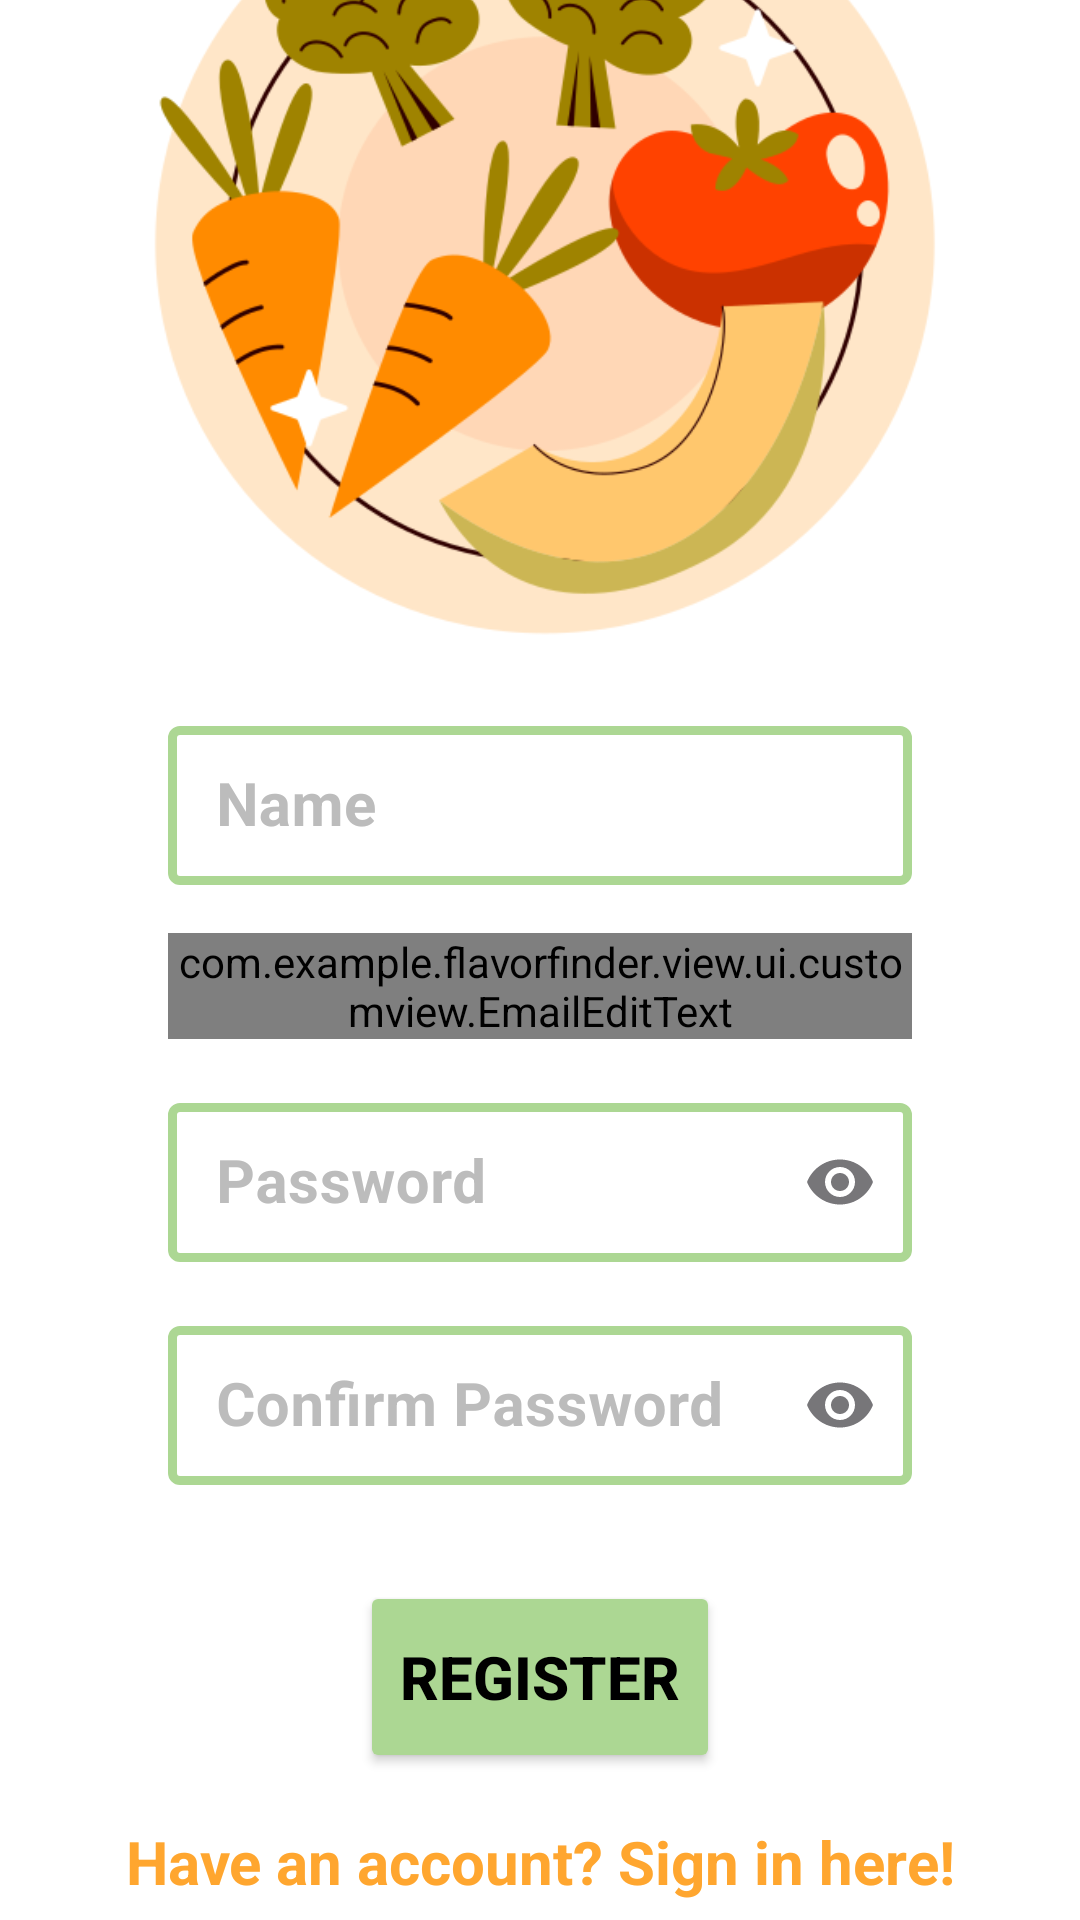

Produce the Android XML layout that renders to this screen, including the resource entries it uses.
<!-- AndroidManifest.xml: application theme Theme.FlavorFinder -->
<!-- res/layout/activity_register.xml -->
<?xml version="1.0" encoding="utf-8"?>
<androidx.constraintlayout.widget.ConstraintLayout xmlns:android="http://schemas.android.com/apk/res/android"
    xmlns:app="http://schemas.android.com/apk/res-auto"
    xmlns:tools="http://schemas.android.com/tools"
    android:id="@+id/register_activity"
    android:layout_width="match_parent"
    android:layout_height="match_parent"
    tools:context=".view.ui.register.RegisterActivity">

    <ImageView
        android:id="@+id/imageView"
        android:layout_width="0dp"
        android:layout_height="0dp"
        android:layout_marginTop="16dp"
        android:layout_marginBottom="16dp"
        android:layout_marginStart="32dp"
        android:layout_marginEnd="32dp"
        app:layout_constraintBottom_toTopOf="@+id/guidelineHorizontal"
        app:layout_constraintEnd_toEndOf="parent"
        app:layout_constraintStart_toStartOf="parent"
        app:layout_constraintTop_toTopOf="@+id/guidelineHorizontal2"
        android:contentDescription="@string/SignInImage"
        app:srcCompat="@drawable/registerimage" />

    <com.google.android.material.textfield.TextInputLayout
        android:id="@+id/nameEditTextLayout"
        style="@style/SigninTextInputLayoutStyle"
        android:layout_width="0dp"
        android:layout_height="wrap_content"
        android:layout_marginTop="16dp"
        android:layout_marginStart="56dp"
        android:layout_marginEnd="56dp"
        app:layout_constraintEnd_toEndOf="parent"
        app:layout_constraintStart_toStartOf="parent"
        app:layout_constraintTop_toBottomOf="@+id/imageView">

        <com.google.android.material.textfield.TextInputEditText
            android:id="@+id/nameEditText"
            android:layout_width="match_parent"
            android:layout_height="wrap_content"
            android:hint="@string/name"
            android:textSize="20sp"
            android:textStyle="bold"
            android:ems="10"
            android:inputType="textEmailAddress"
            tools:ignore="SpeakableTextPresentCheck" />
    </com.google.android.material.textfield.TextInputLayout>

    <com.google.android.material.textfield.TextInputLayout
        android:id="@+id/EmailEditTextLayout"
        style="@style/SigninTextInputLayoutStyle"
        android:layout_width="0dp"
        android:layout_height="wrap_content"
        android:layout_marginTop="16dp"
        android:layout_marginStart="56dp"
        android:layout_marginEnd="56dp"
        app:layout_constraintEnd_toEndOf="parent"
        app:layout_constraintStart_toStartOf="parent"
        app:layout_constraintTop_toBottomOf="@+id/nameEditTextLayout">

        <com.example.flavorfinder.view.ui.customview.EmailEditText
            android:id="@+id/emailEditText"
            android:layout_width="match_parent"
            android:layout_height="wrap_content"
            android:hint="@string/email"
            android:textSize="20sp"
            android:textStyle="bold"
            android:ems="10"
            android:inputType="textEmailAddress"
            tools:ignore="SpeakableTextPresentCheck" />
    </com.google.android.material.textfield.TextInputLayout>

    <com.google.android.material.textfield.TextInputLayout
        android:id="@+id/passwordEditTextLayout"
        style="@style/SigninTextInputLayoutStyle"
        android:layout_width="0dp"
        android:layout_height="wrap_content"
        android:layout_marginTop="16dp"
        android:layout_marginStart="56dp"
        android:layout_marginEnd="56dp"
        app:endIconMode="password_toggle"
        app:layout_constraintEnd_toEndOf="parent"
        app:layout_constraintStart_toStartOf="parent"
        app:layout_constraintTop_toBottomOf="@+id/EmailEditTextLayout">

        <com.google.android.material.textfield.TextInputEditText
            android:id="@+id/passwordEditText"
            android:layout_width="match_parent"
            android:layout_height="wrap_content"
            android:hint="@string/password"
            android:textSize="20sp"
            android:textStyle="bold"
            android:ems="10"
            android:inputType="textPassword"
            tools:ignore="SpeakableTextPresentCheck" />
    </com.google.android.material.textfield.TextInputLayout>

    <com.google.android.material.textfield.TextInputLayout
        android:id="@+id/confirmPasswordEditTextLayout"
        style="@style/SigninTextInputLayoutStyle"
        android:layout_width="0dp"
        android:layout_height="wrap_content"
        android:layout_marginTop="16dp"
        android:layout_marginStart="56dp"
        android:layout_marginEnd="56dp"
        app:endIconMode="password_toggle"
        app:layout_constraintEnd_toEndOf="parent"
        app:layout_constraintStart_toStartOf="parent"
        app:layout_constraintTop_toBottomOf="@+id/passwordEditTextLayout">

        <com.google.android.material.textfield.TextInputEditText
            android:id="@+id/confirmPasswordEditText"
            android:layout_width="match_parent"
            android:layout_height="wrap_content"
            android:hint="@string/confirm_password"
            android:textSize="20sp"
            android:textStyle="bold"
            android:ems="10"
            android:inputType="textPassword"
            tools:ignore="SpeakableTextPresentCheck" />
    </com.google.android.material.textfield.TextInputLayout>

    <Button
        android:id="@+id/registerButton"
        android:layout_width="0dp"
        android:layout_height="64dp"
        android:layout_marginTop="32dp"
        android:layout_marginStart="120dp"
        android:layout_marginEnd="120dp"
        android:backgroundTint="@color/green"
        android:text="@string/register"
        android:textSize="20sp"
        android:textStyle="bold"
        app:layout_constraintEnd_toEndOf="parent"
        app:layout_constraintStart_toStartOf="parent"
        app:layout_constraintTop_toBottomOf="@+id/confirmPasswordEditTextLayout" />

    <TextView
        android:id="@+id/GoToSignInPageTextButton"
        android:layout_width="0dp"
        android:layout_height="wrap_content"
        app:layout_constraintEnd_toEndOf="parent"
        app:layout_constraintStart_toStartOf="parent"
        android:layout_marginTop="16dp"
        android:gravity="center"
        android:textSize="20sp"
        android:textStyle="bold"
        android:textColor="@color/orange500"
        android:text="@string/haveAccount"
        app:layout_constraintTop_toBottomOf="@+id/registerButton"
        android:clickable="true"
        android:focusable="true"
        />

    <androidx.constraintlayout.widget.Guideline
        android:id="@+id/guidelineHorizontal"
        android:layout_width="wrap_content"
        android:layout_height="64dp"
        android:orientation="horizontal"
        app:layout_constraintEnd_toEndOf="parent"
        app:layout_constraintGuide_percent="0.37"
        app:layout_constraintStart_toStartOf="parent" />

    <androidx.constraintlayout.widget.Guideline
        android:id="@+id/guidelineHorizontal2"
        android:layout_width="wrap_content"
        android:layout_height="64dp"
        android:orientation="horizontal"
        app:layout_constraintEnd_toEndOf="parent"
        app:layout_constraintGuide_end="713dp"
        app:layout_constraintStart_toStartOf="parent" />

</androidx.constraintlayout.widget.ConstraintLayout>
<!-- resources referenced by this layout -->
<resources>
  <color name="green">#ACD793</color>
  <color name="orange500">#FFA62F</color>
  <!-- drawable registerimage: png bitmap (drawable, 68945 bytes) -->
  <string name="SignInImage">Gambar pada page Sign in page</string>
  <string name="confirm_password">Confirm Password</string>
  <string name="email">Email</string>
  <string name="haveAccount">Have an account? Sign in here!</string>
  <string name="name">Name</string>
  <string name="password">Password</string>
  <string name="register">Register</string>
  <style name="SigninTextInputLayoutStyle" parent="Widget.MaterialComponents.TextInputLayout.OutlinedBox.Dense">
          <item name="boxStrokeColor">@color/text_input_box_stroke</item>
          <item name="boxStrokeWidth">3dp</item>
  
          
          <item name="hintTextColor">@color/orange500</item>
          
          <item name="android:textColorHint">@color/grey300</item>
  
      </style>
  <style name="Theme.FlavorFinder" parent="Base.Theme.FlavorFinder" />
  <color name="grey300">#BCBCBC</color>
  <style name="Base.Theme.FlavorFinder" parent="Theme.Material3.DayNight.NoActionBar">
          
          <item name="colorPrimary">@color/green</item>
          <item name="colorAccent">@color/orange500</item>
          <item name="android:colorBackground">@color/white</item>
          <item name="colorSurface">@color/white</item>
  
          <item name="android:textColorPrimary">@color/black</item>
          <item name="android:textColorSecondary">@color/grey500</item>
  
          <item name="colorOnPrimary">@color/white</item>
          <item name="colorOnSecondary">@color/white</item>
  
          <item name="cardBackgroundColor">@color/white</item>
          <item name="android:navigationBarColor">@color/green</item>
  
      </style>
  <color name="white">#FFFFFFFF</color>
  <color name="black">#FF000000</color>
  <color name="grey500">#202020</color>
</resources>
